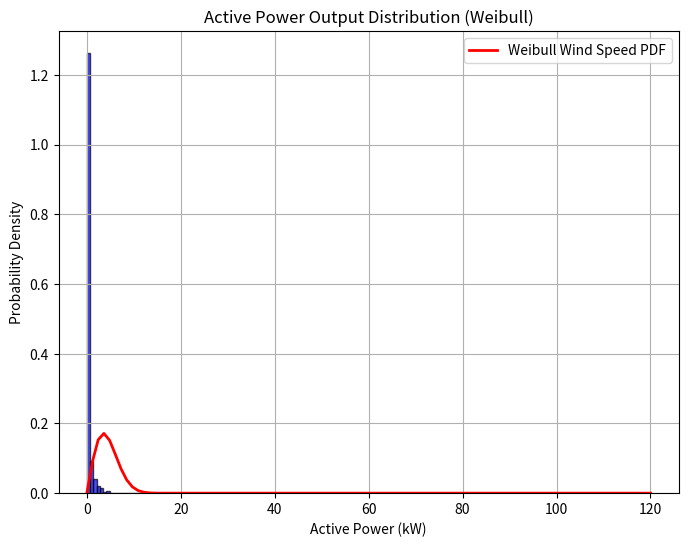
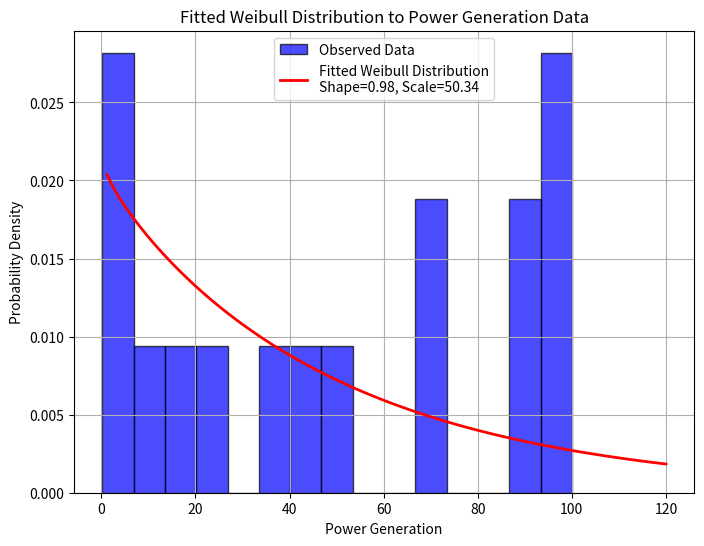
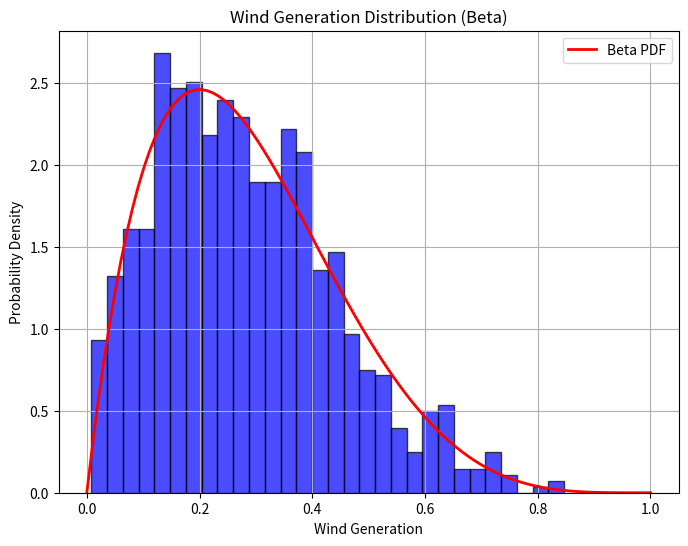
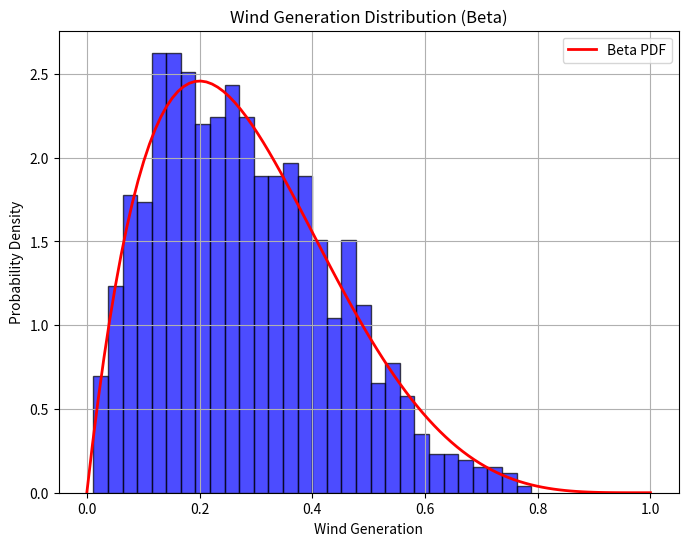
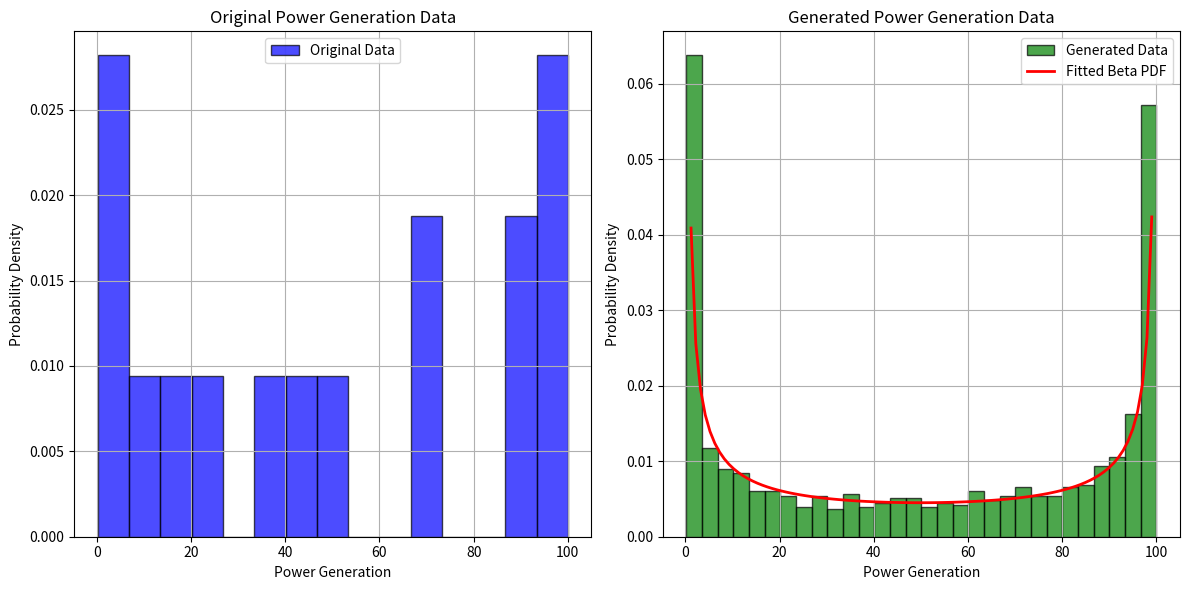

Write the Python code that produced these figures, in order.
import numpy as np
import matplotlib.pyplot as plt

# Parameters for Weibull distribution (shape and scale for wind speed)
k_wind = 2.0  # Shape parameter for wind speed
c_wind = 5.0  # Scale parameter for wind speed (mean wind speed in m/s)

# Parameters for active power output
cut_in_speed = 3.0  # Cut-in wind speed in m/s
rated_power = 100.0  # Rated power output in kW
cut_out_speed = 25.0  # Cut-out wind speed in m/s

# Generate random samples of wind speeds using Weibull distribution
num_samples = 1000
wind_speeds = c_wind * np.random.weibull(k_wind, num_samples)

# Calculate active power output based on wind speeds
active_power = np.zeros_like(wind_speeds)
active_power[wind_speeds < cut_in_speed] = 0.0
active_power[(wind_speeds >= cut_in_speed) & (wind_speeds <= cut_out_speed)] = (
    rated_power
    * (
        (
            wind_speeds[(wind_speeds >= cut_in_speed) & (wind_speeds <= cut_out_speed)]
            - cut_in_speed
        )
        / (cut_out_speed - cut_in_speed)
    )
    ** 3
)

# Plotting the histogram of active power output
plt.figure(figsize=(8, 6))
plt.hist(
    active_power, bins=30, density=True, alpha=0.7, color="blue", edgecolor="black"
)

# Plot the theoretical probability density function (PDF) of active power
# For Weibull distribution of wind speeds
x = np.linspace(0, rated_power * 1.2, 100)
pdf_wind = (
    (k_wind / c_wind) * (x / c_wind) ** (k_wind - 1) * np.exp(-((x / c_wind) ** k_wind))
)
plt.plot(x, pdf_wind, "r-", lw=2, label="Weibull Wind Speed PDF")

plt.title("Active Power Output Distribution (Weibull)")
plt.xlabel("Active Power (kW)")
plt.ylabel("Probability Density")
plt.legend()
plt.grid(True)
plt.show()


import numpy as np
import matplotlib.pyplot as plt
from scipy.stats import weibull_min

# Example power generation data (replace this with your actual data)
# This could be derived from wind speed data and a power curve model
power_data = np.array(
    [
        0.2,
        1.5,
        5.0,
        10.2,
        20.0,
        35.5,
        50.1,
        70.2,
        90.5,
        98.0,
        100.0,
        98.5,
        90.1,
        70.0,
        45.5,
        25.0,
    ]
)

# Fit Weibull distribution to the data
shape, loc, scale = weibull_min.fit(
    power_data, floc=0
)  # floc=0 to force fit without shifting

# Generate Weibull distribution based on fitted parameters
x = np.linspace(0, np.max(power_data) * 1.2, 100)
pdf = weibull_min.pdf(x, shape, loc, scale)

# Plotting the histogram of power generation data
plt.figure(figsize=(8, 6))
plt.hist(
    power_data,
    bins=15,
    density=True,
    alpha=0.7,
    color="blue",
    edgecolor="black",
    label="Observed Data",
)

# Plot the fitted Weibull distribution
plt.plot(
    x,
    pdf,
    "r-",
    lw=2,
    label=f"Fitted Weibull Distribution\nShape={shape:.2f}, Scale={scale:.2f}",
)

plt.title("Fitted Weibull Distribution to Power Generation Data")
plt.xlabel("Power Generation")
plt.ylabel("Probability Density")
plt.legend()
plt.grid(True)
plt.show()

print(f"Fitted Weibull parameters: Shape = {shape:.2f}, Scale = {scale:.2f}")


import numpy as np
import matplotlib.pyplot as plt
from scipy.stats import beta

# Parameters for Beta distribution (shape parameters)
alpha = 2.0
beta_param = 5.0

# Generate random samples from the Beta distribution
num_samples = 1000
wind_generation = beta.rvs(alpha, beta_param, size=num_samples)

# Plotting the histogram of wind generation
plt.figure(figsize=(8, 6))
plt.hist(
    wind_generation, bins=30, density=True, alpha=0.7, color="blue", edgecolor="black"
)

# Plot the probability density function (PDF) of the Beta distribution
x = np.linspace(0, 1, 100)
pdf = beta.pdf(x, alpha, beta_param)
plt.plot(x, pdf, "r-", lw=2, label="Beta PDF")

plt.title("Wind Generation Distribution (Beta)")
plt.xlabel("Wind Generation")
plt.ylabel("Probability Density")
plt.legend()
plt.grid(True)
plt.show()


import numpy as np
import matplotlib.pyplot as plt

# Parameters for Beta distribution (shape parameters)
alpha = 2.0
beta_param = 5.0

# Generate random samples from the Beta distribution using numpy.random
num_samples = 1000
wind_generation = np.random.beta(alpha, beta_param, size=num_samples)

# Plotting the histogram of wind generation
plt.figure(figsize=(8, 6))
plt.hist(
    wind_generation, bins=30, density=True, alpha=0.7, color="blue", edgecolor="black"
)

# Plot the probability density function (PDF) of the Beta distribution
x = np.linspace(0, 1, 100)
pdf = beta.pdf(x, alpha, beta_param)
plt.plot(x, pdf, "r-", lw=2, label="Beta PDF")

plt.title("Wind Generation Distribution (Beta)")
plt.xlabel("Wind Generation")
plt.ylabel("Probability Density")
plt.legend()
plt.grid(True)
plt.show()


import numpy as np
import matplotlib.pyplot as plt
from scipy.stats import beta

# Example power generation data (replace this with your actual data)
power_data = np.array(
    [
        0.2,
        1.5,
        5.0,
        10.2,
        20.0,
        35.5,
        50.1,
        70.2,
        90.5,
        98.0,
        100.0,
        98.5,
        90.1,
        70.0,
        45.5,
        25.0,
    ]
)

# Normalizing the data to [0, 1] range
min_power = np.min(power_data)
max_power = np.max(power_data)
normalized_power_data = (power_data - min_power) / (max_power - min_power)

# Ensure the normalized data is strictly within (0, 1) by trimming edge values
normalized_power_data = np.clip(normalized_power_data, 1e-6, 1 - 1e-6)

# Fit Beta distribution to normalized data
alpha, beta_param, loc, scale = beta.fit(normalized_power_data, floc=0, fscale=1)

# Generate random samples from the Beta distribution using numpy.random
num_samples = 1000
beta_samples = np.random.beta(alpha, beta_param, size=num_samples)

# De-normalize the Beta samples back to the original scale
denormalized_samples = beta_samples * (max_power - min_power) + min_power

# Plotting the histogram of original and generated power data
plt.figure(figsize=(12, 6))

# Histogram of the original power data
plt.subplot(1, 2, 1)
plt.hist(
    power_data,
    bins=15,
    density=True,
    alpha=0.7,
    color="blue",
    edgecolor="black",
    label="Original Data",
)
plt.title("Original Power Generation Data")
plt.xlabel("Power Generation")
plt.ylabel("Probability Density")
plt.legend()
plt.grid(True)

# Histogram of the generated power data
plt.subplot(1, 2, 2)
plt.hist(
    denormalized_samples,
    bins=30,
    density=True,
    alpha=0.7,
    color="green",
    edgecolor="black",
    label="Generated Data",
)

# Plot the PDF of the fitted Beta distribution (denormalized)
x = np.linspace(0, 1, 100)
pdf = beta.pdf(x, alpha, beta_param)
denormalized_x = x * (max_power - min_power) + min_power
plt.plot(
    denormalized_x,
    pdf * (1 / (max_power - min_power)),
    "r-",
    lw=2,
    label="Fitted Beta PDF",
)

plt.title("Generated Power Generation Data")
plt.xlabel("Power Generation")
plt.ylabel("Probability Density")
plt.legend()
plt.grid(True)

plt.tight_layout()
plt.show()

print(f"Fitted Beta parameters: alpha = {alpha:.2f}, beta = {beta_param:.2f}")
